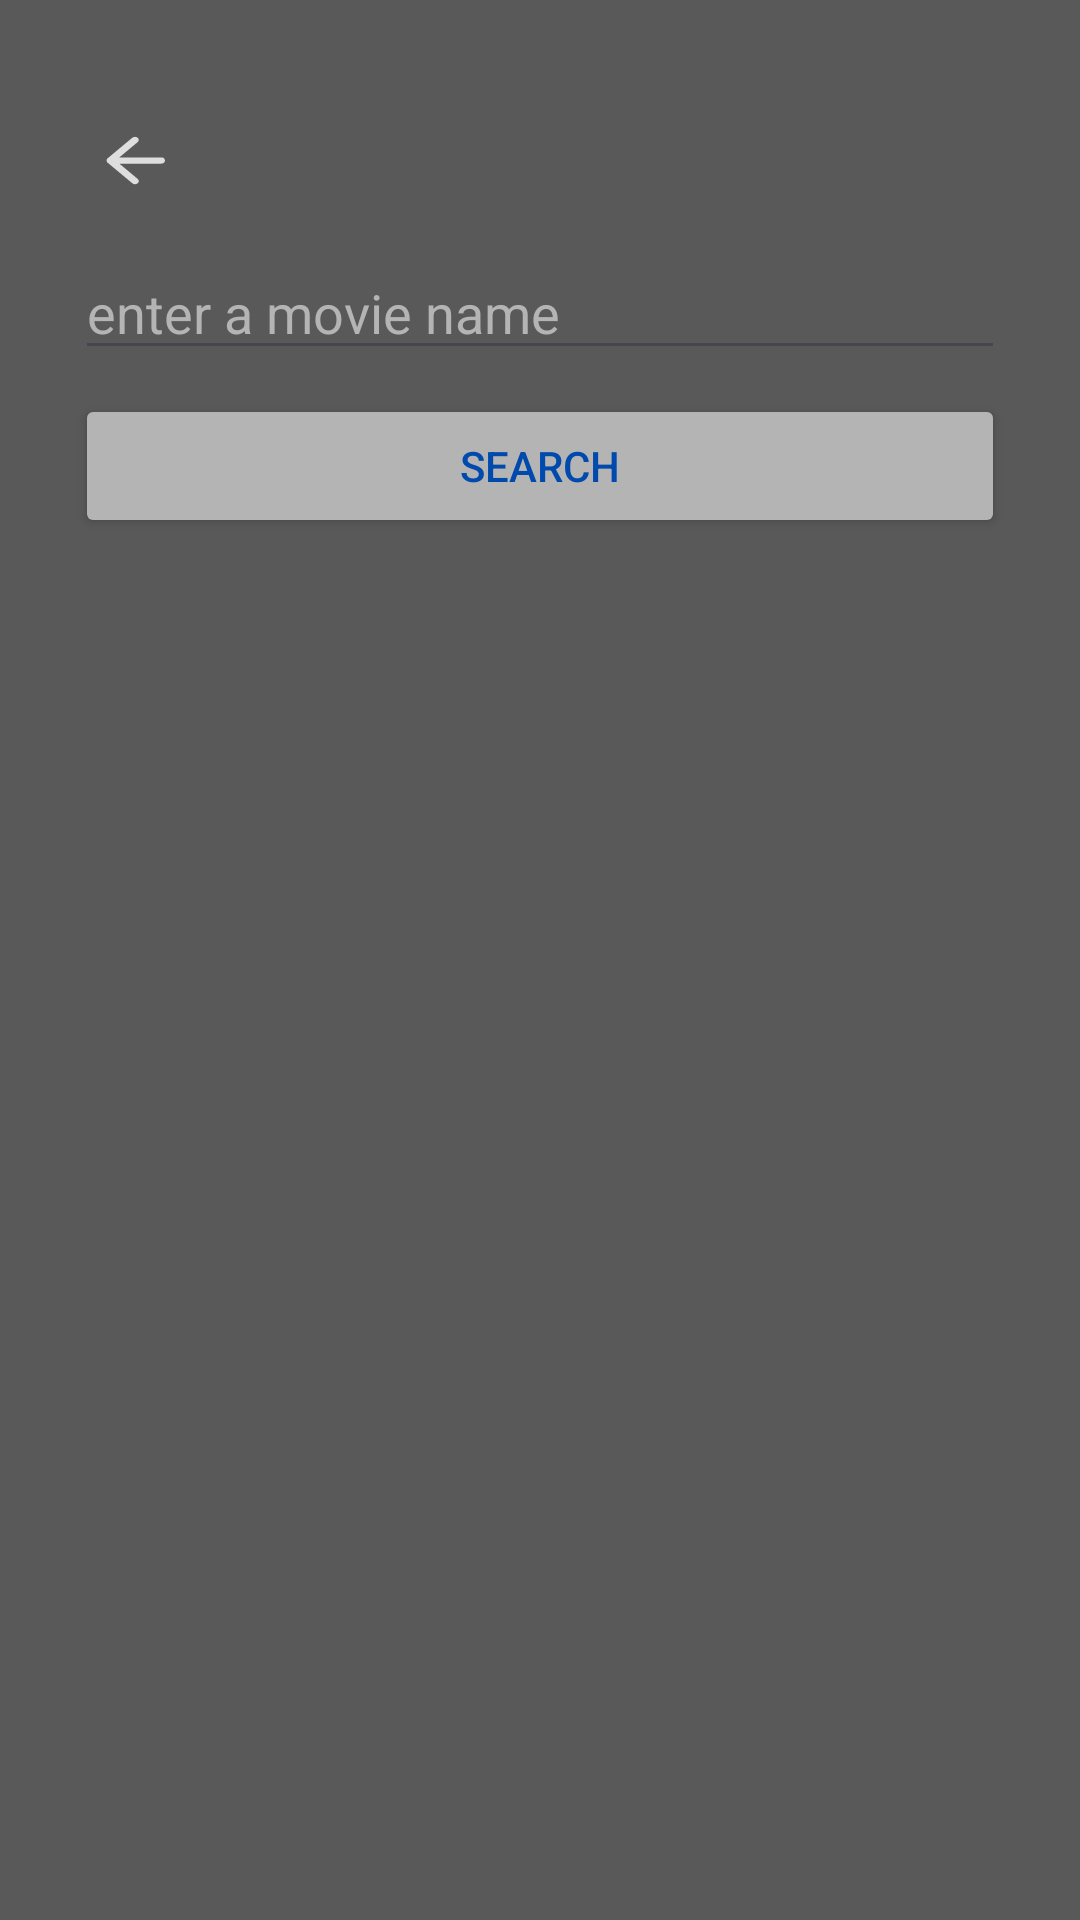

The Android layout XML behind this screen, and the referenced resources:
<!-- AndroidManifest.xml: application theme Theme.MovieApp -->
<!-- res/layout/search_screen.xml -->
<?xml version="1.0" encoding="utf-8"?>
<LinearLayout xmlns:android="http://schemas.android.com/apk/res/android"
    android:layout_width="match_parent"
    android:layout_height="match_parent"
    xmlns:app="http://schemas.android.com/apk/res-auto"
    android:background="@color/dark_gray"
    android:orientation="vertical"
    android:padding="25dp">

    <ImageButton
        android:id="@+id/home_arrow_button"
        android:layout_width="40dp"
        android:layout_height="37dp"
        android:layout_marginTop="10dp"
        android:layout_marginBottom="10dp"
        android:background="?attr/selectableItemBackground"
        android:contentDescription="@string/right_arrow_button"
        android:src="@drawable/rounded_arrow_back_24"
        app:tint="#FFFFFF" />

    <EditText
        android:id="@+id/movieSearch"
        android:layout_width="match_parent"
        android:layout_height="wrap_content"
        android:layout_marginBottom="8dp"
        android:autofillHints=""
        android:hint="@string/search_movie"
        android:textColorHint="@color/light_gray"
        android:textColor="@color/blue" />

    <Button
        android:id="@+id/SearchButton"
        android:layout_width="match_parent"
        android:layout_height="wrap_content"
        android:layout_gravity="center"
        android:layout_marginBottom="18dp"
        android:backgroundTint="@color/light_gray"
        android:textColor="@color/blue"
        android:text="@string/search" />

</LinearLayout>
<!-- resources referenced by this layout -->
<resources>
  <color name="blue">#004aad</color>
  <color name="dark_gray">#595959</color> // light black
  <color name="light_gray">#B4B4B4</color> // light gray
  <!-- drawable rounded_arrow_back_24 (drawable) -->
  <vector xmlns:android="http://schemas.android.com/apk/res/android" android:alpha="0.8" android:autoMirrored="true" android:height="25dp" android:tint="@color/light_gray" android:viewportHeight="960" android:viewportWidth="960" android:width="30dp">
        
      <path android:fillColor="@android:color/white" android:pathData="M313,520L509,716Q521,728 520.5,744Q520,760 508,772Q496,783 480,783.5Q464,784 452,772L188,508Q182,502 179.5,495Q177,488 177,480Q177,472 179.5,465Q182,458 188,452L452,188Q463,177 479.5,177Q496,177 508,188Q520,200 520,216.5Q520,233 508,245L313,440L760,440Q777,440 788.5,451.5Q800,463 800,480Q800,497 788.5,508.5Q777,520 760,520L313,520Z"/>
      
  </vector>
  <string name="right_arrow_button">right arrow</string>
  <string name="search">search</string>
  <string name="search_movie">enter a movie name</string>
  <style name="Theme.MovieApp" parent="Base.Theme.MovieApp" />
  <style name="Base.Theme.MovieApp" parent="Theme.Material3.DayNight.NoActionBar">
          <item name="android:windowBackground">@color/dark_gray</item>
      </style>
</resources>
